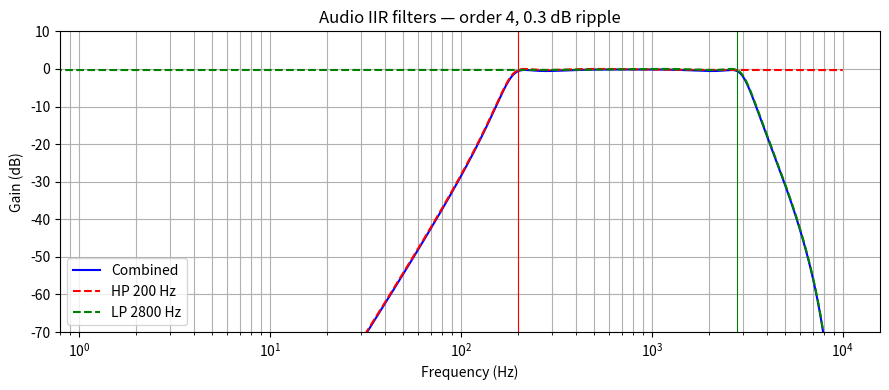

Recreate this plot in Python.
import numpy as np
import matplotlib.pyplot as plt
import scipy.signal as sig

FS   = 20_000   # DSP sample rate [Hz] — must match DSP_RATE_HZ in src/config.rs
FN   = FS / 2   # Nyquist frequency [Hz]

F_LOW  =   200  # high-pass cutoff [Hz]
F_HIGH = 2_800  # low-pass  cutoff [Hz]

ORDER  = 4      # filter order (yields ORDER/2 = 2 biquad sections per filter)
RIPPLE = 0.3    # passband ripple [dB]

sos_hp = sig.cheby1(ORDER, RIPPLE, F_LOW  / FN, btype='highpass', output='sos')
sos_lp = sig.cheby1(ORDER, RIPPLE, F_HIGH / FN, btype='lowpass',  output='sos')

print(f'High-pass: {sos_hp.shape[0]} biquad sections')
print(f'Low-pass:  {sos_lp.shape[0]} biquad sections')

sos_combined = np.vstack((sos_hp, sos_lp))

w,   h   = sig.freqz_sos(sos_combined, worN=8000, fs=FS)
whp, hhp = sig.freqz_sos(sos_hp,       worN=8000, fs=FS)
wlp, hlp = sig.freqz_sos(sos_lp,       worN=8000, fs=FS)

fig, ax = plt.subplots(figsize=(9, 4))
ax.semilogx(w,   20 * np.log10(np.abs(h)   + 1e-12), 'b',  label='Combined')
ax.semilogx(whp, 20 * np.log10(np.abs(hhp) + 1e-12), 'r--', label=f'HP {F_LOW} Hz')
ax.semilogx(wlp, 20 * np.log10(np.abs(hlp) + 1e-12), 'g--', label=f'LP {F_HIGH} Hz')
ax.axvline(F_LOW,  color='r', lw=0.8)
ax.axvline(F_HIGH, color='g', lw=0.8)
ax.set_title(f'Audio IIR filters — order {ORDER}, {RIPPLE} dB ripple')
ax.set_xlabel('Frequency (Hz)')
ax.set_ylabel('Gain (dB)')
ax.set_ylim(-70, 10)
ax.grid(True, which='both')
ax.legend()
plt.tight_layout()
plt.show()

def sos_to_rust(sos: np.ndarray, name: str) -> str:
    """Format a scipy SOS array as a Rust [[f32; 5]; N] constant.

    Each row becomes [b0/a0, b1/a0, b2/a0, -a1/a0, -a2/a0] in f32.
    """
    stages = sos.shape[0]
    rows = []
    for b0, b1, b2, a0, a1, a2 in sos:
        c = [float(np.float32(v)) for v in
             [b0/a0, b1/a0, b2/a0, -a1/a0, -a2/a0]]
        rows.append('    [' + ', '.join(f'{v:.10e}' for v in c) + ']')

    upper = name.upper()
    lines = [
        f'/// Number of biquad sections in the {name} filter.',
        f'pub const {upper}_STAGES: usize = {stages};',
        f'',
        f'/// {name.capitalize()} filter coefficients: [[b0, b1, b2, -a1, -a2]; {stages}] in f32.',
        f'/// Direct Form II Transposed, normalised by a0.',
        f'/// Cutoff {F_LOW if name=="highpass" else F_HIGH} Hz, Chebyshev I order {ORDER}, {RIPPLE} dB ripple.',
        f'#[rustfmt::skip]',
        f'pub const {upper}_COEFFS: [[f32; 5]; {upper}_STAGES] = [',
    ] + rows + ['];']
    return '\n'.join(lines)


rust = '\n\n'.join([
    sos_to_rust(sos_hp, 'highpass'),
    sos_to_rust(sos_lp, 'lowpass'),
])
print(rust)
